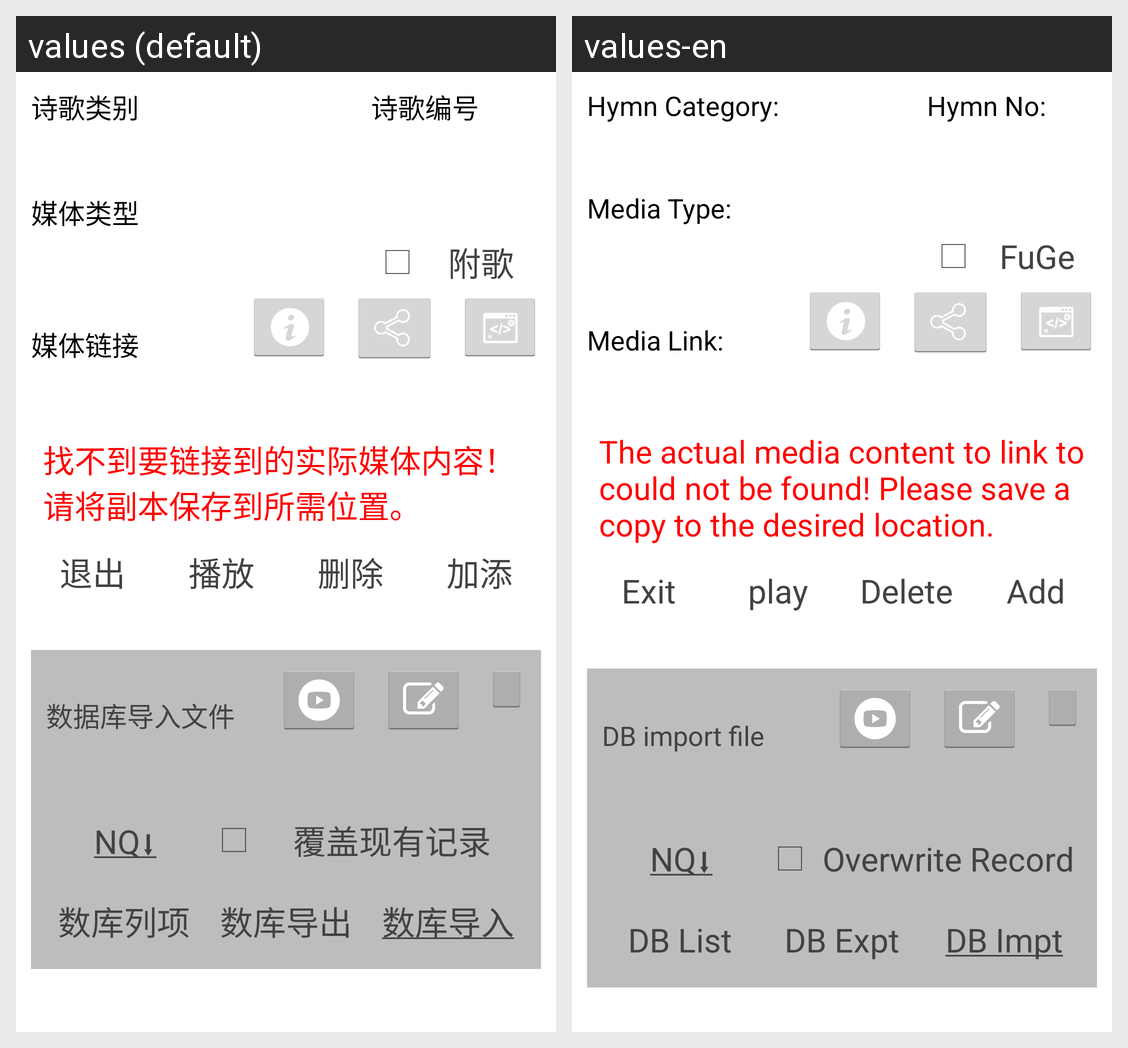

Translations of the strings shown on this Android screen, per locale in the grid:
Android screen res/layout/media_config.xml rendered under 2 locales, left to right: values (default), values-en. Device: Nexus 5 (rendered at 1080×1920; each locale shown at half size, 540×960, under a caption strip naming it); theme AppTheme.
Strings drawn on this screen, with the default value and each locale's value (text and hints the layout hard-codes, and strings that could not be matched under every locale, appear in the picture but are not listed):

hymn_type
  values: 诗歌类别
  values-en: Hymn Category:

hymn_no
  values: 诗歌编号
  values-en: Hymn No:

media_type
  values: 媒体类型
  values-en: Media Type:

hymn_fu
  values: 附歌
  values-en: FuGe

media_link
  values: 媒体链接
  values-en: Media Link:

media_file_not_found
  values: 找不到要链接到的实际媒体内容！请将副本保存到所需位置。
  values-en: The actual media content to link to could not be found! Please save a copy to the desired location.

exit
  values: 退出
  values-en: Exit

play
  values: 播放
  values-en: play

delete
  values: 删除
  values-en: Delete

add
  values: 加添
  values-en: Add

db_import_file
  values: 数据库导入文件
  values-en: DB import file

db_import_NQ
  values: NQ⬇
  values-en: NQ⬇

db_overwrite
  values: 覆盖现有记录
  values-en: Overwrite Record

db_list
  values: 数库列项
  values-en: DB List

db_export
  values: 数库导出
  values-en: DB Expt

db_import
  values: 数库导入
  values-en: DB Impt
